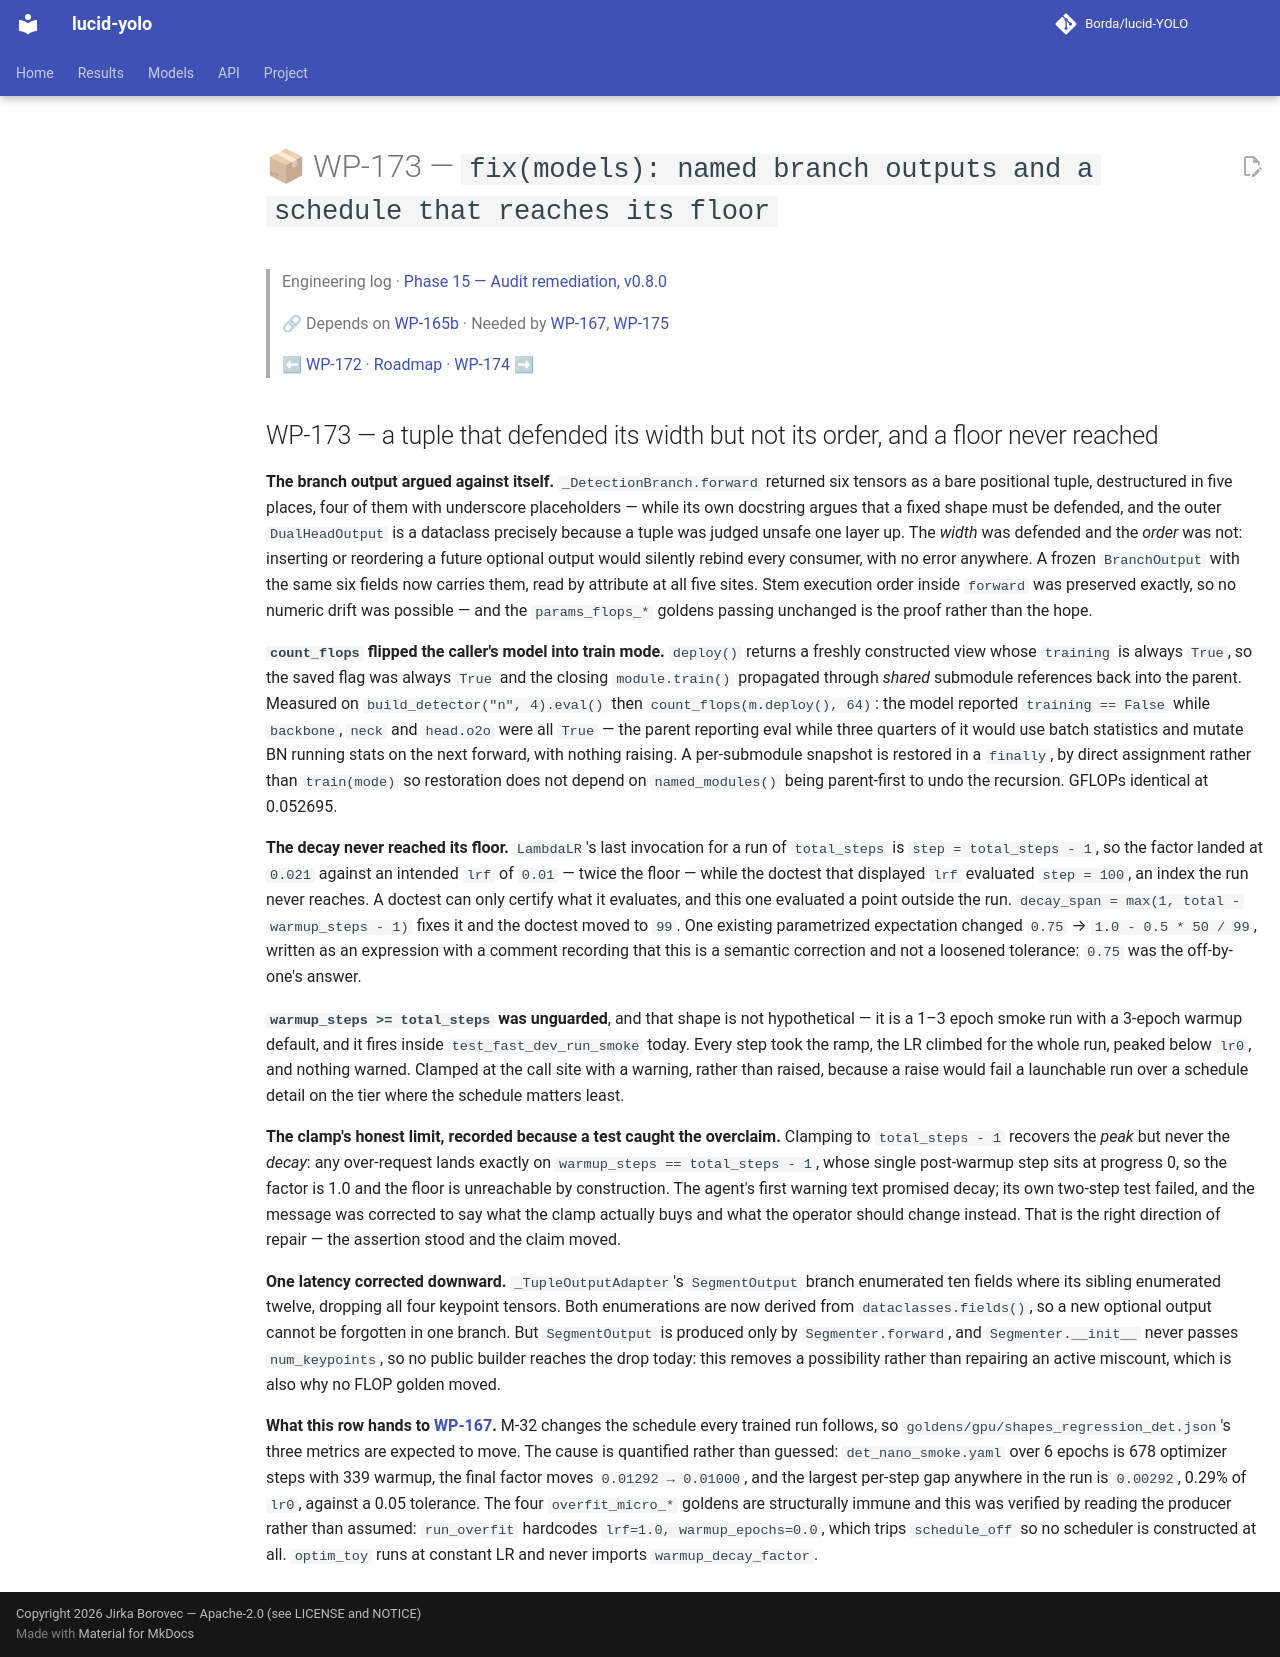

repository: Borda/lucid-YOLO · page: work_packages/wp-173/index.html · generator: mkdocs

# 📦 WP-173 — `fix(models): named branch outputs and a schedule that reaches its floor`

> Engineering log · [Phase 15 — Audit remediation, v0.8.0](../engineering/phase-15-audit-remediation.md)
>
> 🔗 Depends on [WP-165b](../work_packages/wp-165b.md) · Needed by [WP-167](../work_packages/wp-167.md), [WP-175](../work_packages/wp-175.md)
>
> ⬅ [WP-172](../work_packages/wp-172.md) · [Roadmap](../ROADMAP.md) · [WP-174](../work_packages/wp-174.md) ➡

<!-- --8<-- [start:engineering] -->

## WP-173 — a tuple that defended its width but not its order, and a floor never reached

<a id="wp-173"></a>

**The branch output argued against itself.** `_DetectionBranch.forward` returned six tensors as a bare positional tuple, destructured in five places, four of them with underscore placeholders — while its own docstring argues that a fixed shape must be defended, and the outer `DualHeadOutput` is a dataclass precisely because a tuple was judged unsafe one layer up. The *width* was defended and the *order* was not: inserting or reordering a future optional output would silently rebind every consumer, with no error anywhere. A frozen `BranchOutput` with the same six fields now carries them, read by attribute at all five sites. Stem execution order inside `forward` was preserved exactly, so no numeric drift was possible — and the `params_flops_*` goldens passing unchanged is the proof rather than the hope.

**`count_flops` flipped the caller's model into train mode.** `deploy()` returns a freshly constructed view whose `training` is always `True`, so the saved flag was always `True` and the closing `module.train()` propagated through *shared* submodule references back into the parent. Measured on `build_detector("n", 4).eval()` then `count_flops(m.deploy(), 64)`: the model reported `training == False` while `backbone`, `neck` and `head.o2o` were all `True` — the parent reporting eval while three quarters of it would use batch statistics and mutate BN running stats on the next forward, with nothing raising. A per-submodule snapshot is restored in a `finally`, by direct assignment rather than `train(mode)` so restoration does not depend on `named_modules()` being parent-first to undo the recursion. GFLOPs identical at 0.052695.

**The decay never reached its floor.** `LambdaLR`'s last invocation for a run of `total_steps` is `step = total_steps - 1`, so the factor landed at `0.021` against an intended `lrf` of `0.01` — twice the floor — while the doctest that displayed `lrf` evaluated `step = 100`, an index the run never reaches. A doctest can only certify what it evaluates, and this one evaluated a point outside the run. `decay_span = max(1, total - warmup_steps - 1)` fixes it and the doctest moved to `99`. One existing parametrized expectation changed `0.75` → `1.0 - 0.5 * 50 / 99`, written as an expression with a comment recording that this is a semantic correction and not a loosened tolerance: `0.75` was the off-by-one's answer.

**`warmup_steps >= total_steps` was unguarded**, and that shape is not hypothetical — it is a 1–3 epoch smoke run with a 3-epoch warmup default, and it fires inside `test_fast_dev_run_smoke` today. Every step took the ramp, the LR climbed for the whole run, peaked below `lr0`, and nothing warned. Clamped at the call site with a warning, rather than raised, because a raise would fail a launchable run over a schedule detail on the tier where the schedule matters least.

**The clamp's honest limit, recorded because a test caught the overclaim.** Clamping to `total_steps - 1` recovers the *peak* but never the *decay*: any over-request lands exactly on `warmup_steps == total_steps - 1`, whose single post-warmup step sits at progress 0, so the factor is 1.0 and the floor is unreachable by construction. The agent's first warning text promised decay; its own two-step test failed, and the message was corrected to say what the clamp actually buys and what the operator should change instead. That is the right direction of repair — the assertion stood and the claim moved.

**One latency corrected downward.** `_TupleOutputAdapter`'s `SegmentOutput` branch enumerated ten fields where its sibling enumerated twelve, dropping all four keypoint tensors. Both enumerations are now derived from `dataclasses.fields()`, so a new optional output cannot be forgotten in one branch. But `SegmentOutput` is produced only by `Segmenter.forward`, and `Segmenter.__init__` never passes `num_keypoints`, so no public builder reaches the drop today: this removes a possibility rather than repairing an active miscount, which is also why no FLOP golden moved.

**What this row hands to [WP-167](../work_packages/wp-167.md).** M-32 changes the schedule every trained run follows, so `goldens/gpu/shapes_regression_det.json`'s three metrics are expected to move. The cause is quantified rather than guessed: `det_nano_smoke.yaml` over 6 epochs is 678 optimizer steps with 339 warmup, the final factor moves `0.01292 → 0.01000`, and the largest per-step gap anywhere in the run is `0.00292`, 0.29% of `lr0`, against a 0.05 tolerance. The four `overfit_micro_*` goldens are structurally immune and this was verified by reading the producer rather than assumed: `run_overfit` hardcodes `lrf=1.0, warmup_epochs=0.0`, which trips `schedule_off` so no scheduler is constructed at all. `optim_toy` runs at constant LR and never imports `warmup_decay_factor`.

<!-- --8<-- [end:engineering] -->
